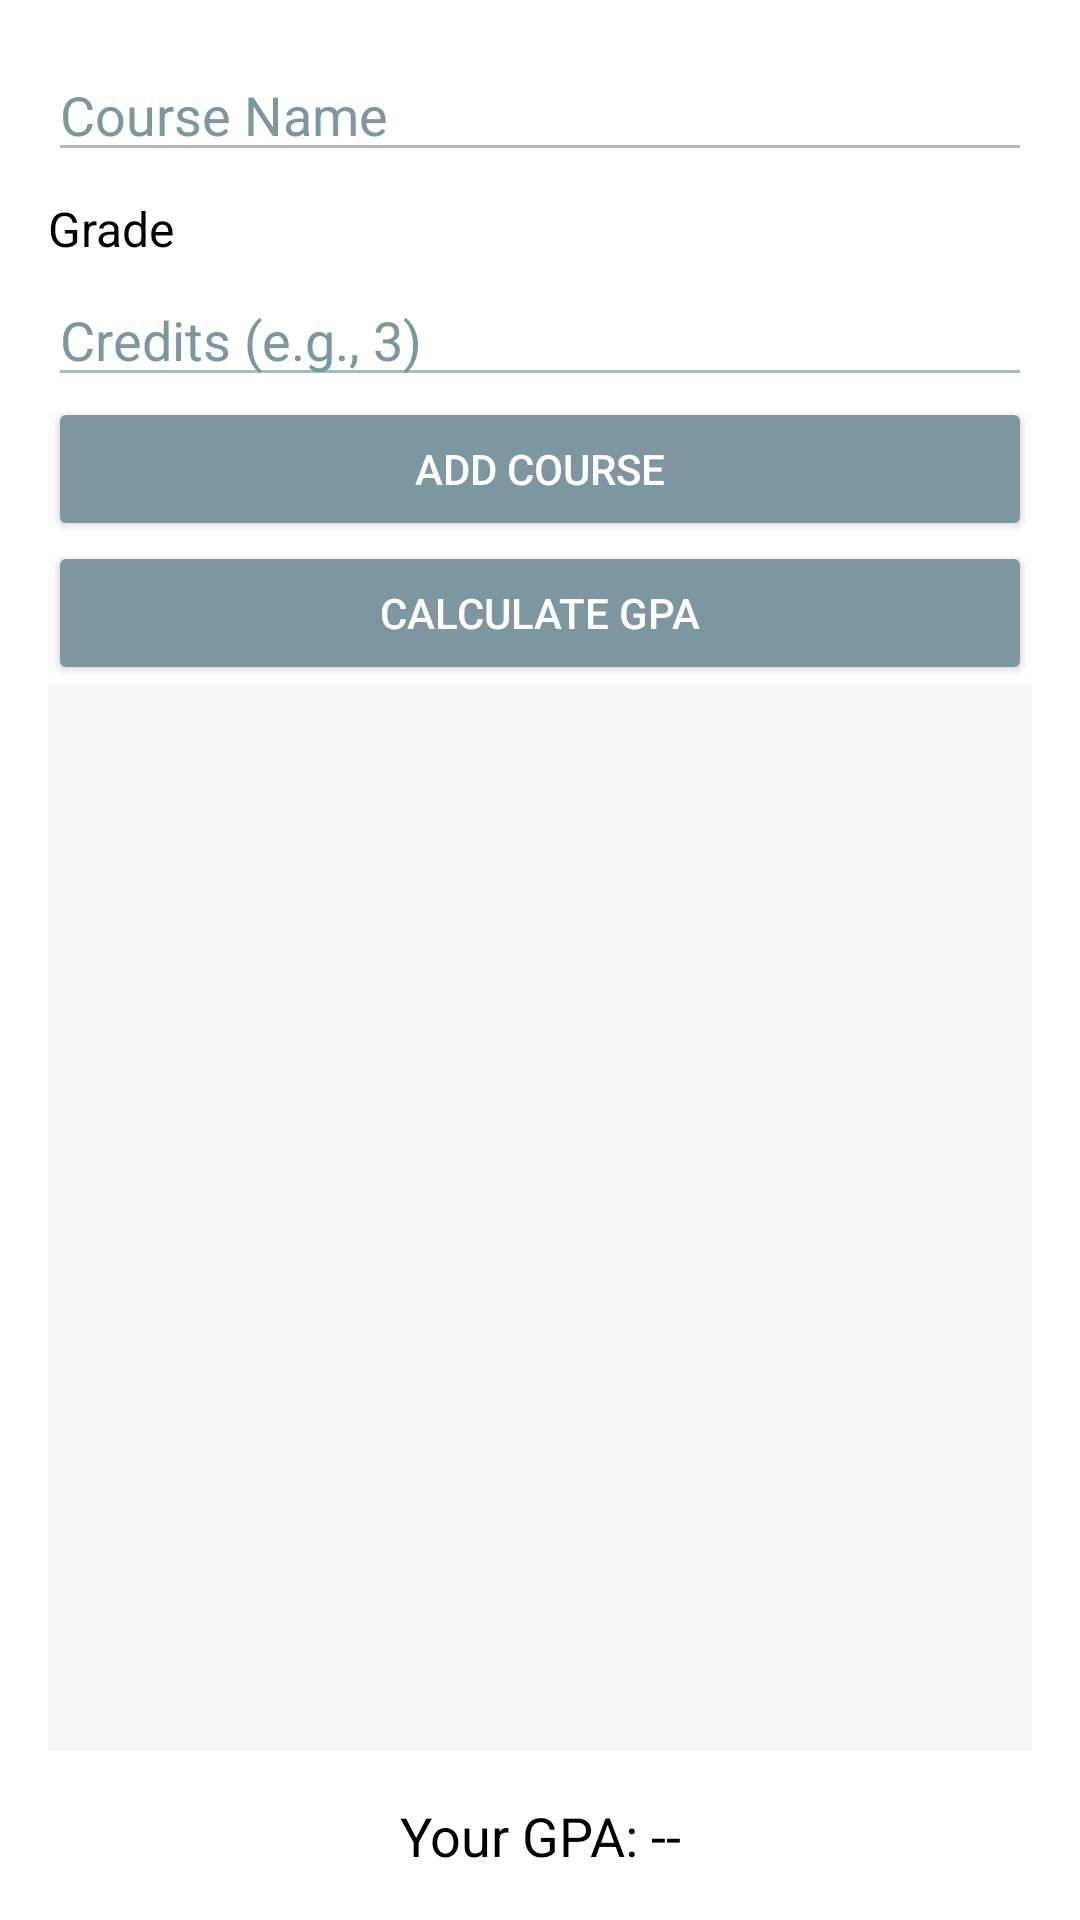

Layout XML and referenced resources for this Android screen:
<!-- AndroidManifest.xml: application theme Theme.Coded_mobile_project -->
<!-- res/layout/fragment_gpa_calculator.xml -->
<LinearLayout
    xmlns:android="http://schemas.android.com/apk/res/android"
    android:layout_width="match_parent"
    android:layout_height="match_parent"
    android:orientation="vertical"
    android:padding="16dp"
    android:background="@color/white">

    <EditText
        android:id="@+id/courseName"
        android:layout_width="match_parent"
        android:layout_height="wrap_content"
        android:hint="Course Name"
        android:backgroundTint="@color/lightblue"
        android:textColor="@color/black"
        android:textColorHint="@color/darkblue" />

    <TextView
        android:id="@+id/gradeLabel"
        android:layout_width="match_parent"
        android:layout_height="wrap_content"
        android:text="Grade"
        android:textSize="16sp"
        android:paddingTop="8dp"
        android:paddingBottom="4dp"
        android:textColor="@color/black" />

    <Spinner
        android:id="@+id/courseGradeSpinner"
        android:layout_width="match_parent"
        android:layout_height="wrap_content"
        android:background="@color/grey"
        android:popupBackground="@color/white" />

    <EditText
        android:id="@+id/courseCredits"
        android:layout_width="match_parent"
        android:layout_height="wrap_content"
        android:hint="Credits (e.g., 3)"
        android:backgroundTint="@color/lightblue"
        android:textColor="@color/black"
        android:textColorHint="@color/darkblue"
        android:inputType="number" />

    <Button
        android:id="@+id/addButton"
        android:layout_width="match_parent"
        android:layout_height="wrap_content"
        android:text="Add Course"
        android:backgroundTint="@color/darkblue"
        android:textColor="@color/white" />

    <Button
        android:id="@+id/calculateButton"
        android:layout_width="match_parent"
        android:layout_height="wrap_content"
        android:text="Calculate GPA"
        android:backgroundTint="@color/darkblue"
        android:textColor="@color/white" />

    <ListView
        android:id="@+id/courseListView"
        android:layout_width="match_parent"
        android:layout_height="0dp"
        android:layout_weight="1"
        android:background="@color/grey" />

    <TextView
        android:id="@+id/gpaTextView"
        android:layout_width="match_parent"
        android:layout_height="wrap_content"
        android:text="Your GPA: --"
        android:textSize="18sp"
        android:textColor="@color/black"
        android:gravity="center"
        android:paddingTop="16dp" />
</LinearLayout>
<!-- resources referenced by this layout -->
<resources>
  <color name="black">#FF000000</color>
  <color name="darkblue">#7C97A0</color>
  <color name="grey">#F6F6F6</color>
  <color name="lightblue">#A9BCBD</color>
  <color name="white">#FFFFFFFF</color>
  <style name="Theme.Coded_mobile_project" parent="Base.Theme.Coded_mobile_project" />
  <style name="Base.Theme.Coded_mobile_project" parent="Theme.Material3.DayNight.NoActionBar">
          
          <item name="colorPrimary">@color/lightblue</item>
          <item name="colorPrimaryVariant">@color/darkblue</item>
  
      </style>
</resources>
